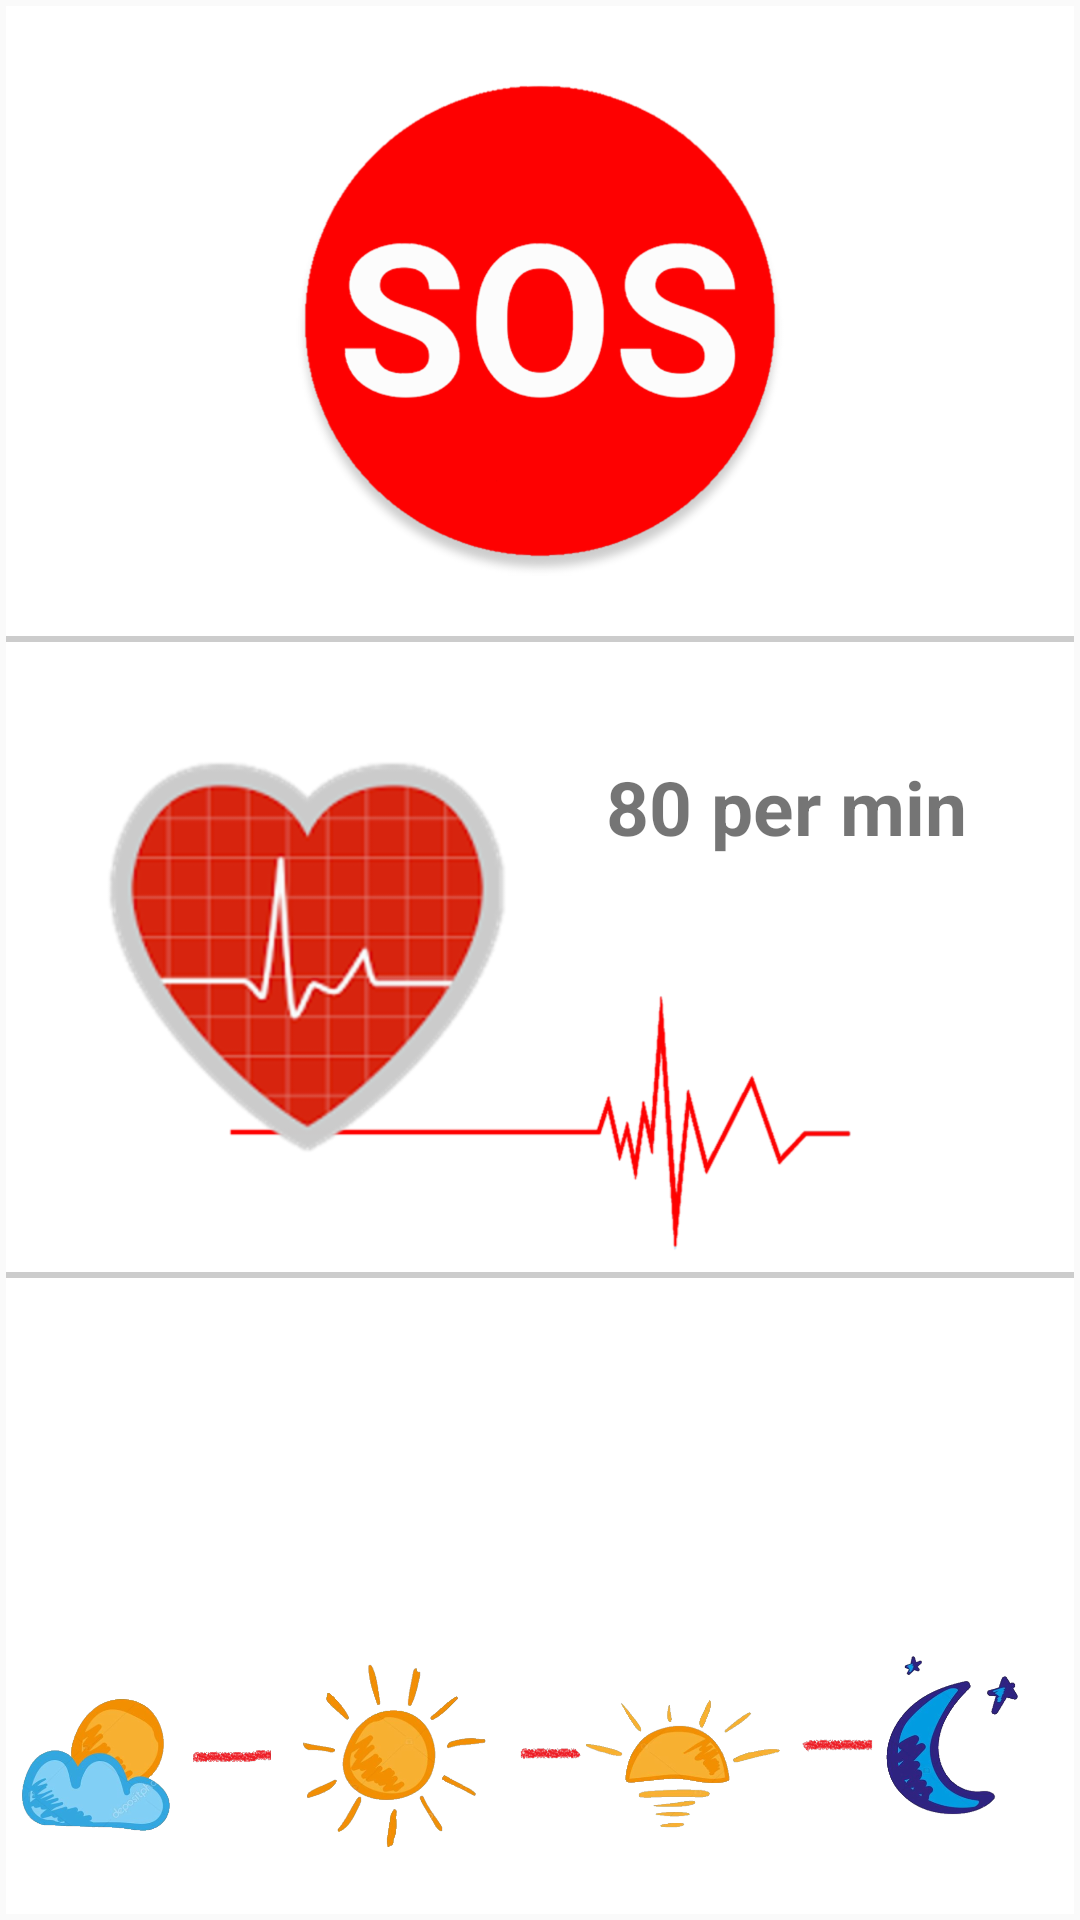

Reconstruct the res/layout file that produces this screen, plus the resources it refers to.
<!-- AndroidManifest.xml: application theme FullscreenNoActionBar -->
<!-- res/layout/fragment_eldely_over_view.xml -->
<FrameLayout xmlns:android="http://schemas.android.com/apk/res/android"
    xmlns:tools="http://schemas.android.com/tools"
    android:layout_width="match_parent"
    android:layout_height="match_parent"
    tools:context="com.cmu.jaylerr.dolaecareme.elderly.elderlyview.ElderlyOverViewFragment">

    <LinearLayout
        android:layout_width="match_parent"
        android:layout_height="match_parent"
        android:orientation="vertical"
        android:layout_margin="2dp"
        android:background="@color/silver_gray"
        android:weightSum="3">

        <RelativeLayout
            android:id="@+id/relative_main_elderly_sos_group"
            android:layout_width="match_parent"
            android:layout_height="match_parent"
            android:layout_weight="1"
            android:layout_marginBottom="2dp">
            <ImageView
                android:id="@+id/img_main_elderly_sos"
                android:layout_width="match_parent"
                android:layout_height="match_parent"
                android:padding="20dp"
                android:src="@drawable/ic_sos"
                android:background="@color/colorWhite"
                android:layout_alignParentStart="true"
                android:contentDescription="@string/app_name"/>
        </RelativeLayout>

        <RelativeLayout
            android:id="@+id/relative_main_elderly_heart_group"
            android:layout_width="match_parent"
            android:layout_height="match_parent"
            android:background="@color/colorWhite"
            android:layout_marginBottom="2dp"
            android:layout_weight="1">

            <ImageView
                android:id="@+id/img_heart_rate_line"
                android:layout_width="match_parent"
                android:layout_height="100dp"
                android:layout_alignParentBottom="true"
                android:src="@drawable/ic_heartbeat_line"
                android:contentDescription="@string/app_name"/>

            <ImageView
                android:id="@+id/img_heart"
                android:layout_width="200dp"
                android:layout_height="match_parent"
                android:padding="25dp"
                android:contentDescription="@string/app_name"
                android:src="@drawable/ic_heart_color"/>
            <TextView
                android:id="@+id/txt_heart_rate"
                android:layout_width="match_parent"
                android:layout_height="match_parent"
                android:layout_above="@+id/img_heart_rate_line"
                android:layout_toEndOf="@+id/img_heart"
                android:gravity="center_vertical"
                android:textStyle="bold"
                android:textSize="25sp"
                android:text="80 per min"/>
        </RelativeLayout>

        <RelativeLayout
            android:id="@+id/relative_main_elderly_medical_care_group"
            android:layout_width="match_parent"
            android:layout_height="match_parent"
            android:background="@color/colorWhite"
            android:padding="5dp"
            android:layout_weight="1">

            <LinearLayout
                android:id="@+id/pills_group"
                android:layout_above="@+id/img_day_time"
                android:layout_width="match_parent"
                android:layout_height="wrap_content"
                android:orientation="horizontal">
                <ImageView
                    android:id="@+id/img_pills_morning"
                    android:layout_width="match_parent"
                    android:layout_height="match_parent"
                    android:src="@drawable/ic_pills_plus"
                    android:padding="10dp"
                    android:visibility="invisible"
                    android:contentDescription="@string/app_name"
                    android:layout_weight="1"/>

                <ImageView
                    android:id="@+id/img_pills_noon"
                    android:layout_width="match_parent"
                    android:layout_height="match_parent"
                    android:layout_weight="1"
                    android:padding="10dp"
                    android:visibility="invisible"
                    android:contentDescription="@string/app_name"
                    android:src="@drawable/ic_pills_plus"/>

                <ImageView
                    android:id="@+id/img_pills_evening"
                    android:layout_width="match_parent"
                    android:layout_height="match_parent"
                    android:layout_weight="1"
                    android:padding="10dp"
                    android:contentDescription="@string/app_name"
                    android:visibility="invisible"
                    android:src="@drawable/ic_pills_plus"/>

                <ImageView
                    android:id="@+id/img_pills_night"
                    android:layout_width="match_parent"
                    android:layout_height="match_parent"
                    android:layout_weight="1"
                    android:padding="10dp"
                    android:visibility="invisible"
                    android:contentDescription="@string/app_name"
                    android:src="@drawable/ic_pills_plus"/>
            </LinearLayout>

            <ImageView
                android:id="@+id/img_day_time"
                android:layout_width="match_parent"
                android:layout_height="100dp"
                android:layout_marginEnd="10dp"
                android:layout_alignParentBottom="true"
                android:contentDescription="@string/app_name"
                android:src="@drawable/ic_day_time"/>

        </RelativeLayout>
    </LinearLayout>

</FrameLayout>
<!-- resources referenced by this layout -->
<resources>
  <color name="colorWhite">#FFFFFF</color>
  <color name="silver_gray">#cccccc</color>
  <!-- drawable ic_day_time: png bitmap (drawable-hdpi, 225067 bytes) -->
  <!-- drawable ic_heart_color: png bitmap (drawable-xxxhdpi, 61234 bytes) -->
  <!-- drawable ic_heartbeat_line: png bitmap (drawable-hdpi, 11745 bytes) -->
  <!-- drawable ic_pills_plus: png bitmap (drawable-hdpi, 44318 bytes) -->
  <!-- drawable ic_sos: png bitmap (drawable-hdpi, 28484 bytes) -->
  <string name="app_name" translatable="false">Dolae CareMe</string>
  
      //Auth
  <style name="FullscreenNoActionBar" parent="Theme.AppCompat.Light.NoActionBar">
          <item name="colorPrimary">@color/colorPrimary</item>
          <item name="colorPrimaryDark">@color/colorPrimaryDark</item>
          <item name="colorAccent">@color/colorAccent</item>
      </style>
  <color name="colorPrimary">#3F51B5</color>
  <color name="colorPrimaryDark">#303F9F</color>
  <color name="colorAccent">#FF4081</color>
</resources>
